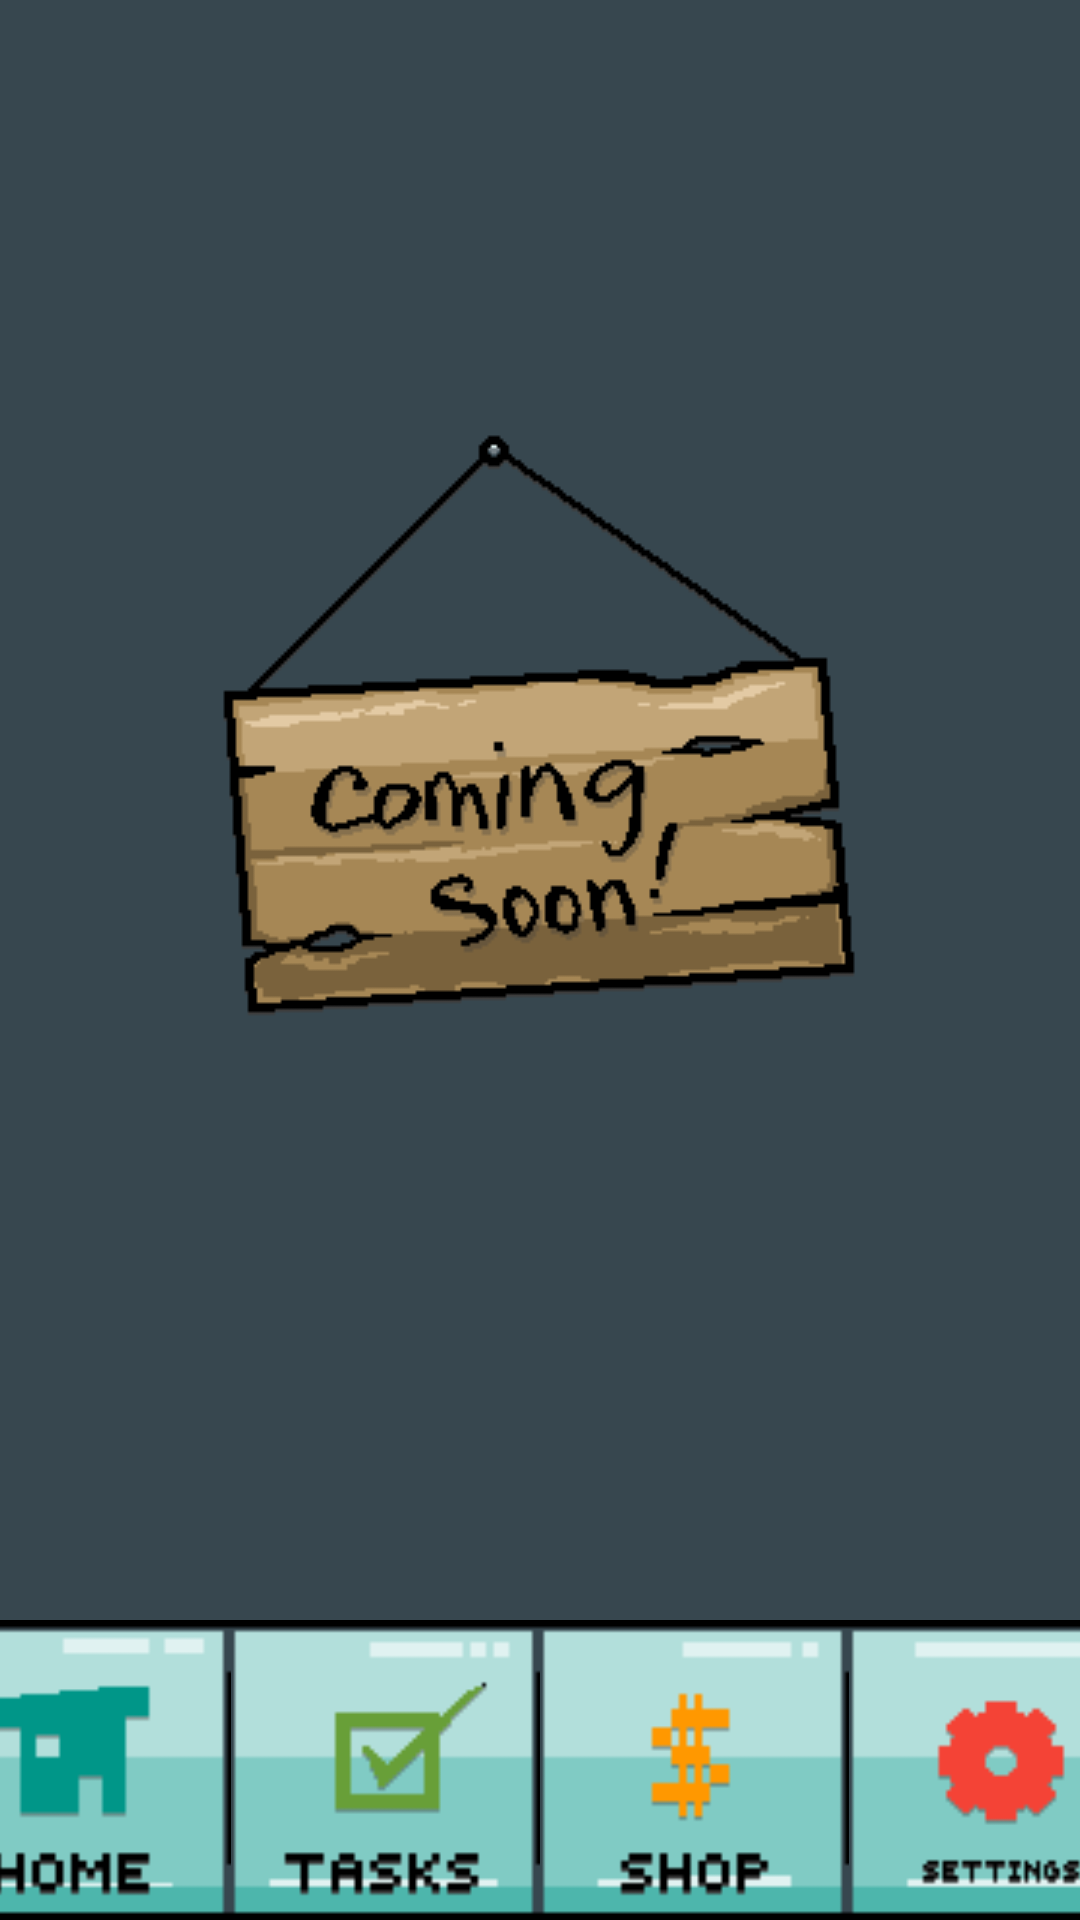

Write the Android layout XML for this screen, with the resource values it uses.
<!-- AndroidManifest.xml: application theme Theme.UniSkills -->
<!-- res/layout/activity_shop.xml -->
<?xml version="1.0" encoding="utf-8"?>
<androidx.constraintlayout.widget.ConstraintLayout xmlns:android="http://schemas.android.com/apk/res/android"
    xmlns:app="http://schemas.android.com/apk/res-auto"
    xmlns:tools="http://schemas.android.com/tools"
    android:id="@+id/shoptitle"
    android:layout_width="match_parent"
    android:layout_height="match_parent"
    android:background="@color/preset_grey"
    tools:context=".">

    <LinearLayout
        android:id="@+id/nav_bar"
        android:layout_width="wrap_content"
        android:layout_height="wrap_content"
        android:gravity="bottom|center"
        android:orientation="horizontal"
        app:layout_constraintBottom_toBottomOf="parent"
        app:layout_constraintEnd_toEndOf="parent"
        app:layout_constraintStart_toStartOf="parent">

        <ImageButton
            android:id="@+id/shop_home_btn"
            android:layout_width="104dp"
            android:layout_height="100dp"
            android:background="@drawable/home_button"
            android:contentDescription="TODO" />

        <ImageButton
            android:id="@+id/shop_task_btn"
            android:layout_width="103dp"
            android:layout_height="100dp"
            android:background="@drawable/tasks_button" />

        <ImageButton
            android:id="@+id/shop_shop_btn"
            android:layout_width="103dp"
            android:layout_height="100dp"
            android:background="@drawable/shop_button" />

        <ImageButton
            android:id="@+id/shop_settings_btn"
            android:layout_width="104dp"
            android:layout_height="100dp"
            android:background="@drawable/settings_button" />
    </LinearLayout>

    <ImageView
        android:id="@+id/imageView2"
        android:layout_width="wrap_content"
        android:layout_height="wrap_content"
        app:layout_constraintBottom_toBottomOf="@+id/nav_bar"
        app:layout_constraintEnd_toEndOf="parent"
        app:layout_constraintHorizontal_bias="0.497"
        app:layout_constraintStart_toStartOf="parent"
        app:layout_constraintTop_toTopOf="parent"
        app:layout_constraintVertical_bias="0.324"
        app:srcCompat="@drawable/comingsoon_sign" />


</androidx.constraintlayout.widget.ConstraintLayout>
<!-- resources referenced by this layout -->
<resources>
  <color name="preset_grey">#37474f</color>
  <!-- drawable comingsoon_sign: png bitmap (drawable, 5169 bytes) -->
  <!-- drawable home_button: png bitmap (drawable, 1016 bytes) -->
  <!-- drawable settings_button: png bitmap (drawable, 1097 bytes) -->
  <!-- drawable shop_button: png bitmap (drawable, 935 bytes) -->
  <!-- drawable tasks_button: png bitmap (drawable, 1055 bytes) -->
  <style name="Theme.UniSkills" parent="Theme.AppCompat.Light.NoActionBar">
          
          <item name="colorPrimary">@color/purple_500</item>
          <item name="colorPrimaryVariant">@color/purple_700</item>
          <item name="colorOnPrimary">@color/white</item>
          
          <item name="colorSecondary">@color/teal_200</item>
          <item name="colorSecondaryVariant">@color/teal_700</item>
          <item name="colorOnSecondary">@color/black</item>
          
          <item name="android:statusBarColor" tools:targetApi="l">?attr/colorPrimaryVariant</item>
          
      </style>
  <color name="purple_500">#FF6200EE</color>
  <color name="purple_700">#FF3700B3</color>
  <color name="white">#FFFFFFFF</color>
  <color name="teal_200">#FF03DAC5</color>
  <color name="teal_700">#FF018786</color>
  <color name="black">#FF000000</color>
</resources>
